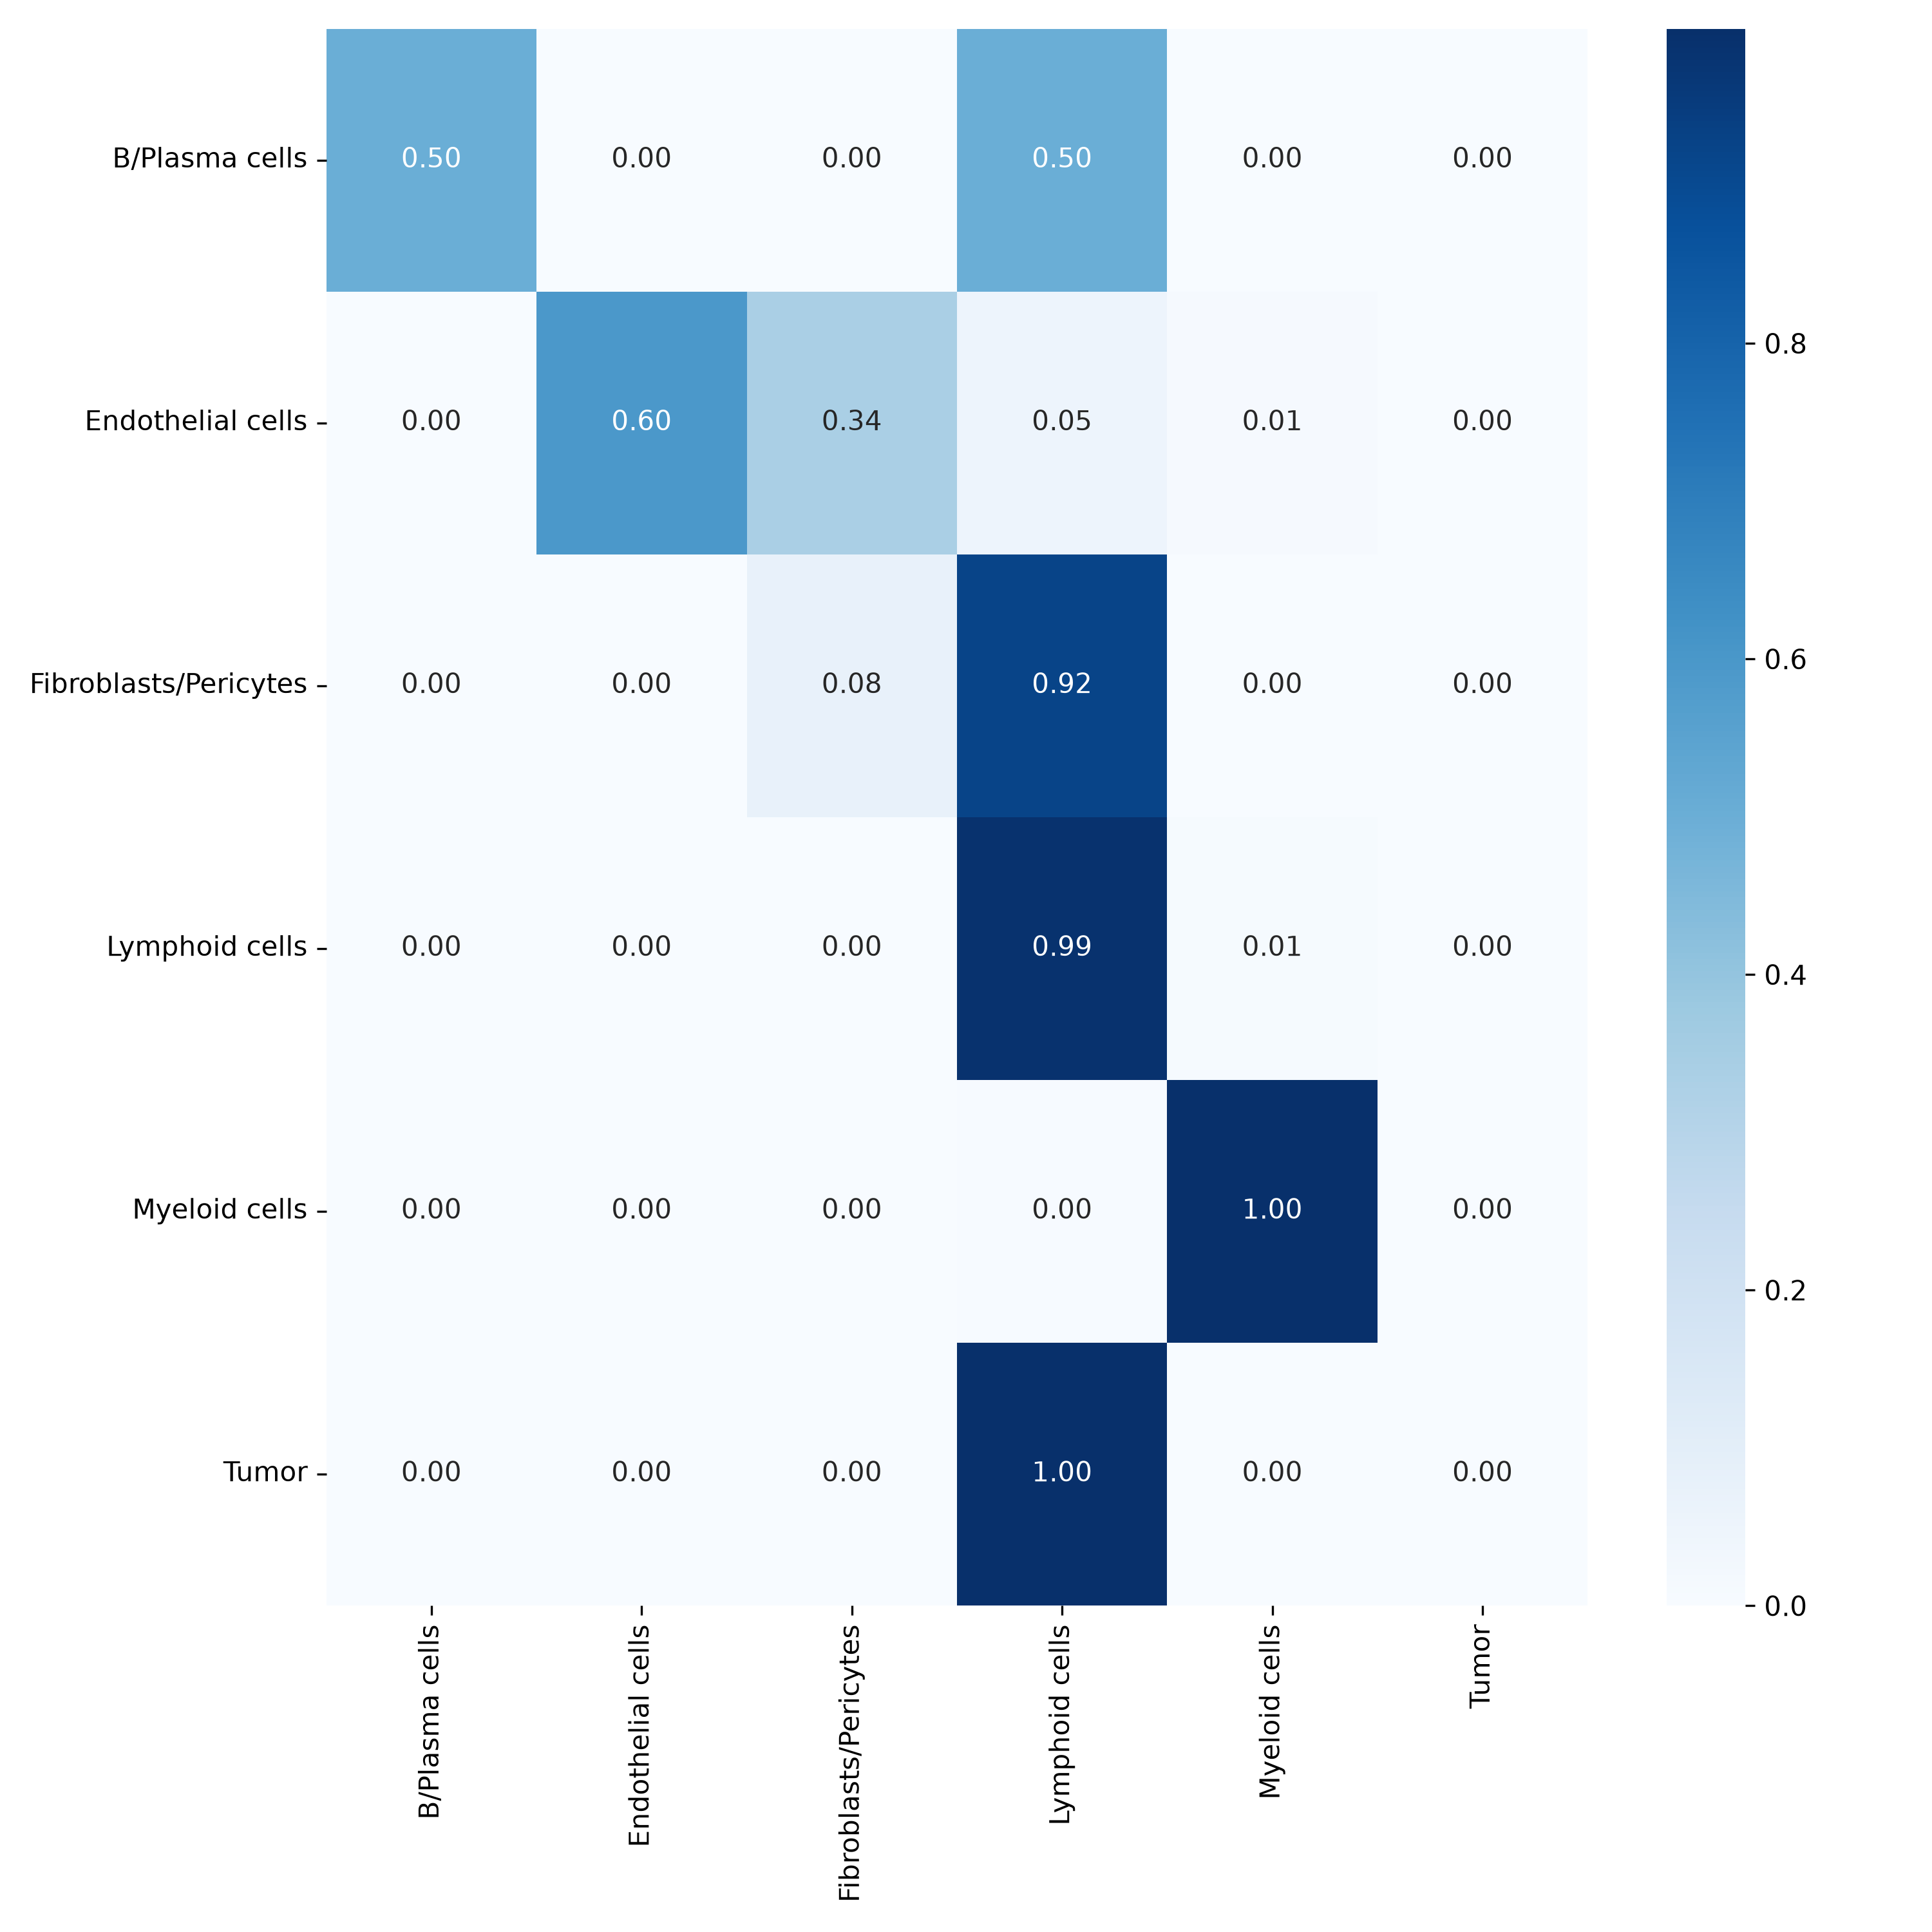

Data behind this chart, as committed beside it:
, B/Plasma cells, Endothelial cells, Fibroblasts/Pericytes, Lymphoid cells, Myeloid cells, Tumor
B/Plasma cells, 0.5, 0.0, 0.0, 0.5, 0.0, 0.0
Endothelial cells, 0.0, 0.5972, 0.3365, 0.05213, 0.01422, 0.0
Fibroblasts/Pericytes, 0.0, 0.0, 0.0767, 0.9219, 0.00142, 0.0
Lymphoid cells, 0.0, 0.0, 0.0, 0.9907, 0.009259, 0.0
Myeloid cells, 0.0, 0.0, 0.0, 0.004049, 0.996, 0.0
Tumor, 0.0, 0.0, 0.0006736, 0.9992, 0.0001347, 0.0
